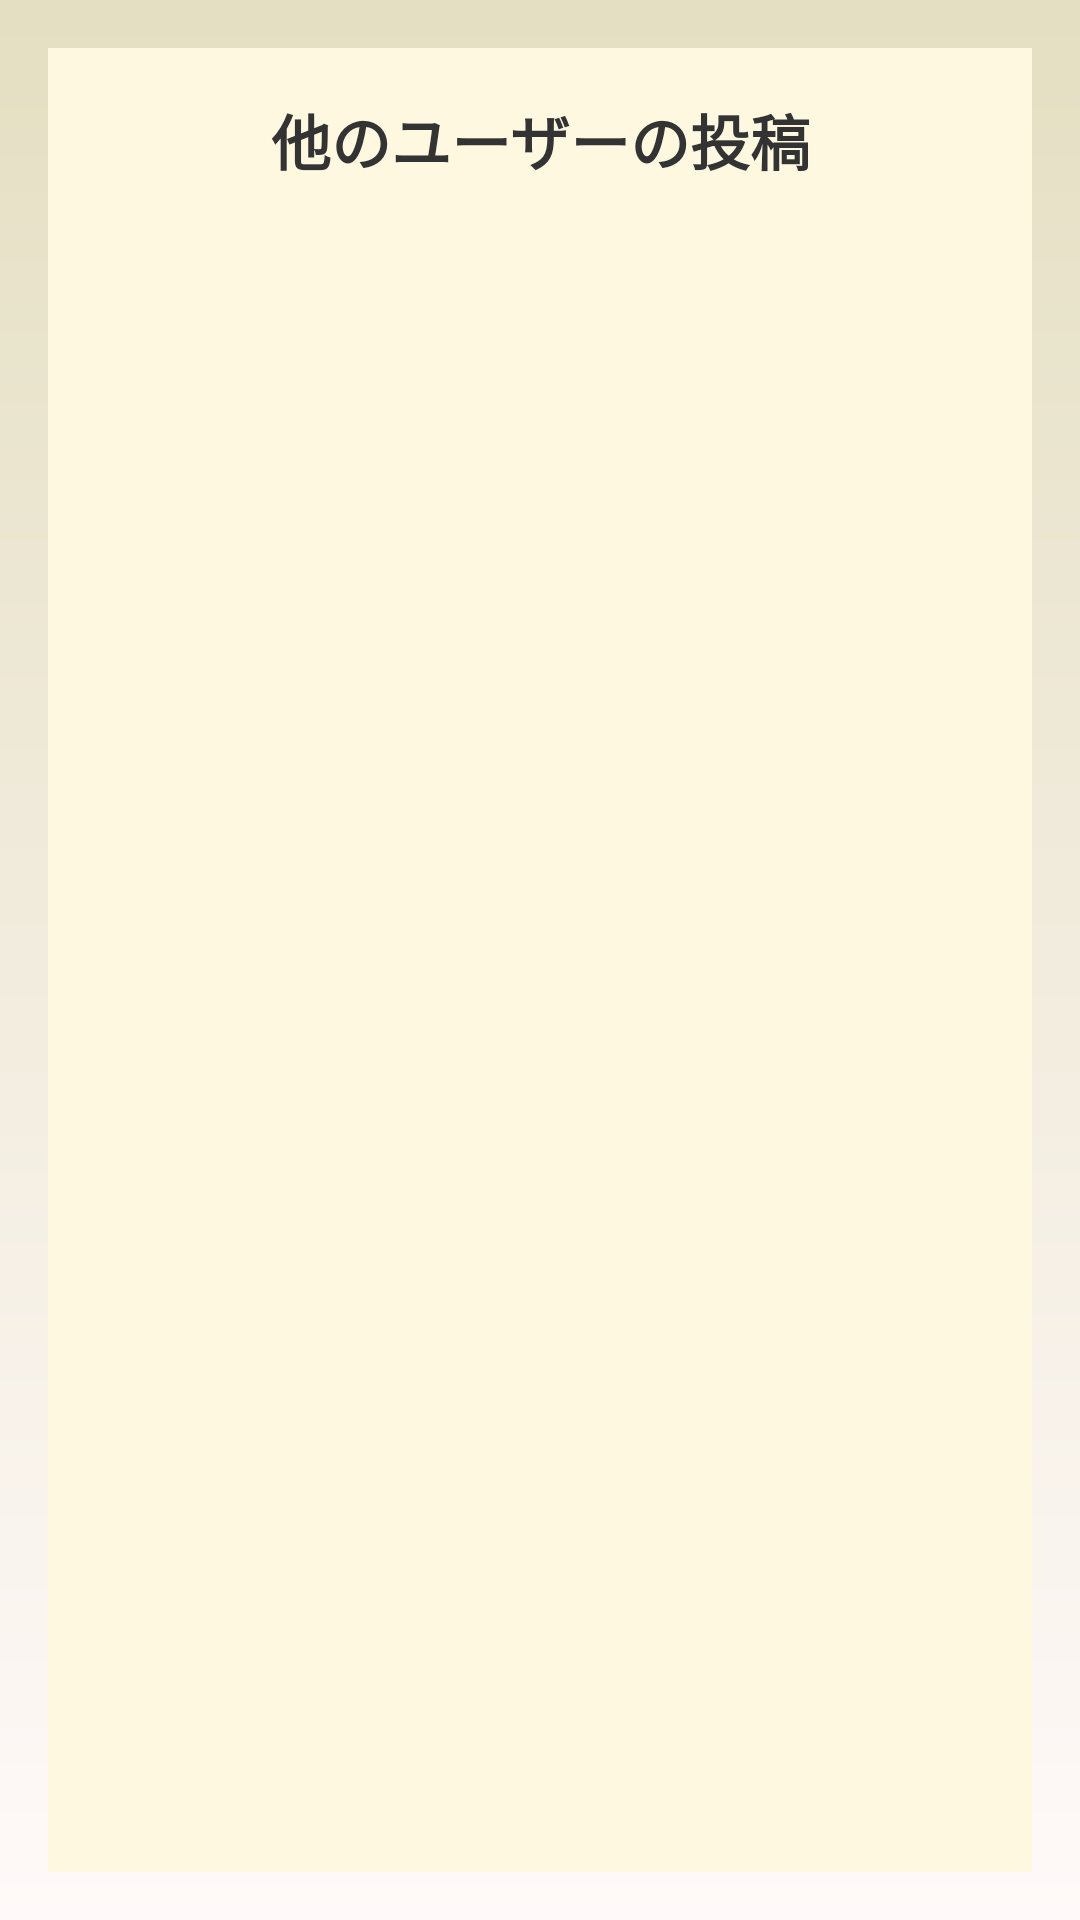

Layout XML and referenced resources for this Android screen:
<!-- AndroidManifest.xml: application theme Theme.Incense -->
<!-- res/layout/activity_user_impression_list.xml -->
<?xml version="1.0" encoding="utf-8"?>
<LinearLayout xmlns:android="http://schemas.android.com/apk/res/android"
    android:layout_width="match_parent"
    android:layout_height="match_parent"
    android:orientation="vertical"
    android:padding="16dp"
    android:gravity="center_vertical"
    android:background="@drawable/background_gradient">

    
    <LinearLayout
        android:layout_width="match_parent"
        android:layout_height="match_parent"
        android:orientation="vertical"
        android:background="#FFF8E1">

        <TextView
            android:layout_width="match_parent"
            android:layout_height="wrap_content"
            android:padding="16dp"
            android:text="他のユーザーの投稿"
            android:textSize="20sp"
            android:textStyle="bold"
            android:gravity="center"
            android:textColor="#333333"/>

        <androidx.recyclerview.widget.RecyclerView
            android:id="@+id/recyclerViewImpressions"
            android:layout_width="match_parent"
            android:layout_height="wrap_content"/>

        <TextView
            android:id="@+id/noImpressionsTextView"
            android:layout_width="wrap_content"
            android:layout_height="wrap_content"
            android:text="暫く投稿がありません。あなたの投稿をお待ちしています。"
            android:textSize="16sp"
            android:textColor="#666666"
            android:gravity="center"
            android:layout_gravity="center"
            android:visibility="gone"
            android:padding="16dp"/>
    </LinearLayout>
</LinearLayout>
<!-- resources referenced by this layout -->
<resources>
  <!-- drawable background_gradient (drawable) -->
  <shape xmlns:android="http://schemas.android.com/apk/res/android">
      <gradient
          android:startColor="#E4DFC2"
          android:endColor="#FFF9F9"
          android:angle="270"
          android:type="linear" />
  </shape>
  <style name="Theme.Incense" parent="Base.Theme.Incense" />
  <style name="Base.Theme.Incense" parent="Theme.Material3.DayNight.NoActionBar">
          
          
      </style>
</resources>
